Image classification data set "classification" (DylanHughes02/fruit-detection-project on GitHub). Class labels (4): apple, banana, orange, pear.

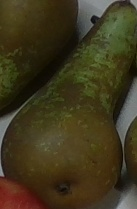
Label: pear

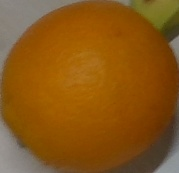
Label: orange

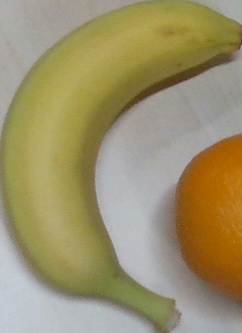
Label: banana

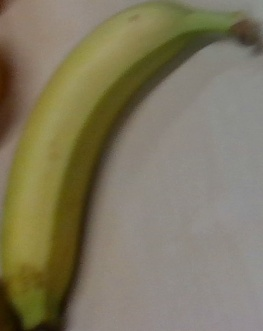
Label: banana

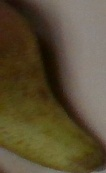
Label: pear

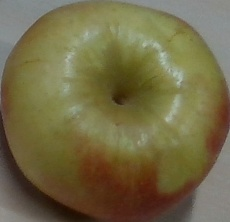
Label: apple
